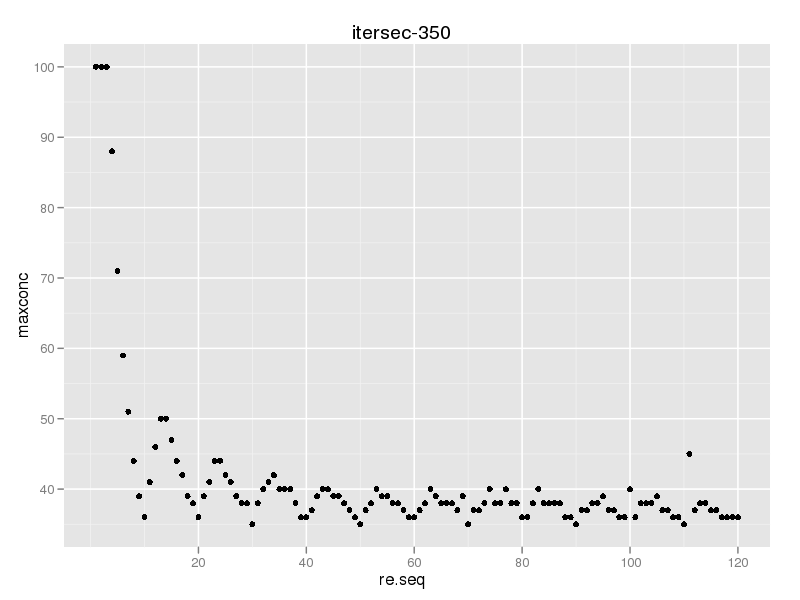

The data file committed next to this chart (first rows):
rampevery, maxconc
1, 100
2, 100
3, 100
4, 88
5, 71
6, 59
7, 51
8, 44
9, 39
10, 36
11, 41
12, 46
13, 50
14, 50
15, 47
16, 44
17, 42
18, 39
19, 38
20, 36
21, 39
22, 41
23, 44
24, 44
25, 42
26, 41
27, 39
28, 38
29, 38
30, 35
31, 38
32, 40
33, 41
34, 42
35, 40
36, 40
37, 40
38, 38
39, 36
40, 36
41, 37
42, 39
43, 40
44, 40
45, 39
46, 39
47, 38
48, 37
49, 36
50, 35
51, 37
52, 38
53, 40
54, 39
55, 39
56, 38
57, 38
58, 37
59, 36
60, 36
... 60 more rows
